The GitHub repository magahisca/dfruitdisease contains a labelled image folder "data" with 4 categories: anthracnose, cactus virus X, healthy, stem canker. Examples follow, each with its label.

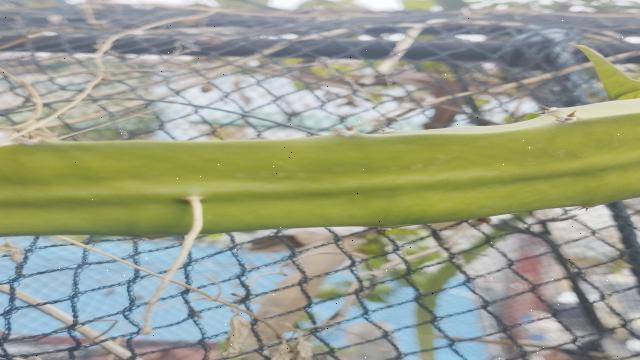
Label: healthy

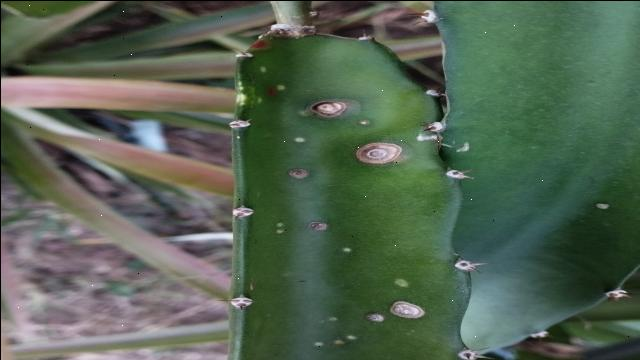
Label: stem canker

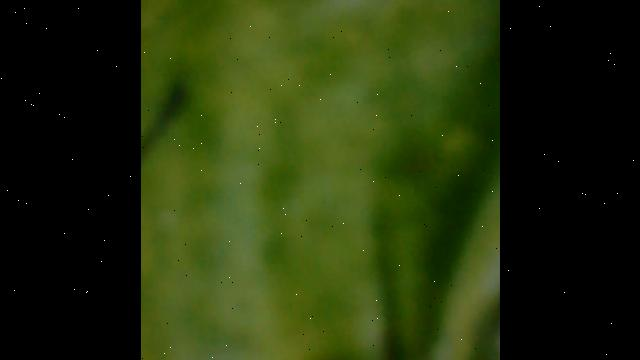
Label: cactus virus X

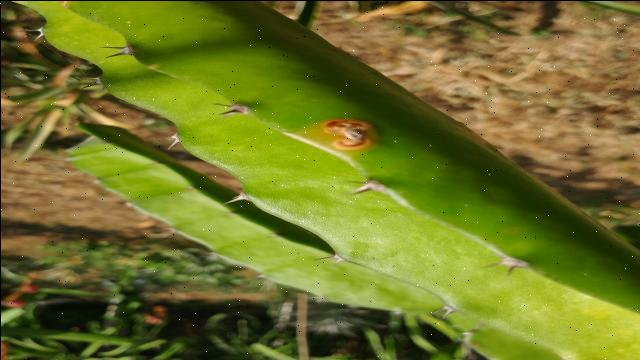
Label: anthracnose

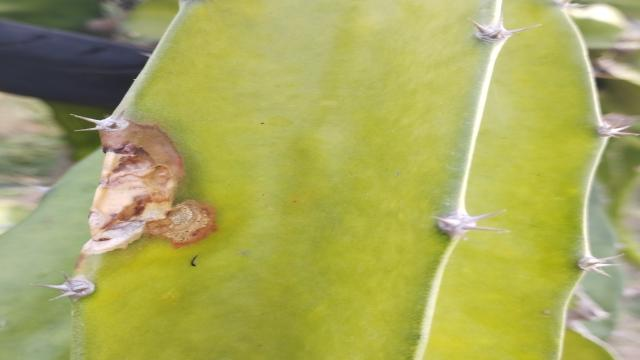
Label: stem canker

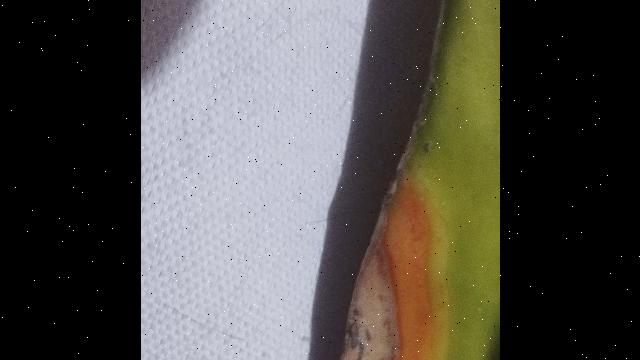
Label: anthracnose
